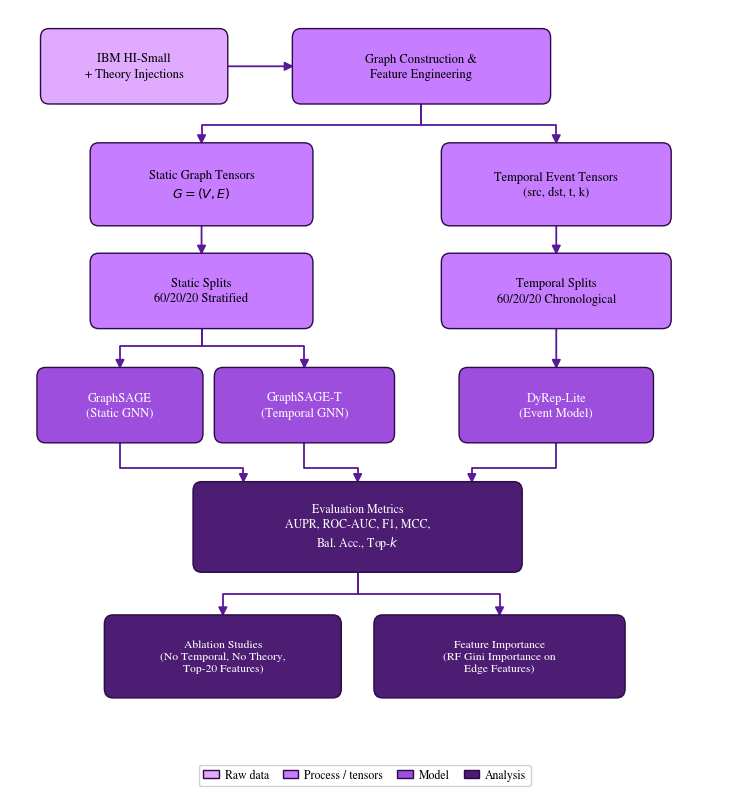

Source code (Python): (Note: this script raises an exception after producing the figure.)
import matplotlib
matplotlib.use("Agg")
import matplotlib.pyplot as plt
from matplotlib.path import Path
from matplotlib.patches import FancyBboxPatch, FancyArrowPatch, Patch

COLORS = {
    "raw":      "#e0aaff",
    "process":  "#c77dff",
    "model":    "#9d4edd",
    "analysis": "#4c1d73",
}
TEXT = {"raw": "black", "process": "black", "model": "white", "analysis": "white"}
EDGE_COLOR = "#5a189a"

plt.rcParams.update({
    "font.family": "serif",
    "font.serif": ["Times New Roman", "Nimbus Roman", "Liberation Serif", "DejaVu Serif"],
    "font.size": 9.5,
})

fig, ax = plt.subplots(figsize=(7.2, 8.0))
ax.set_xlim(0, 10)
ax.set_ylim(-0.15, 9.85)
ax.axis("off")

boxes = {}

def add_box(name, x, y, w, h, label, kind, fontsize=9.0):
    box = FancyBboxPatch(
        (x - w / 2, y - h / 2), w, h,
        boxstyle="round,pad=0.02,rounding_size=0.12",
        linewidth=1.0, edgecolor="#2b0a45",
        facecolor=COLORS[kind], zorder=3,
    )
    ax.add_patch(box)
    ax.text(x, y, label, ha="center", va="center", fontsize=fontsize,
             color=TEXT[kind], zorder=4, linespacing=1.35)
    boxes[name] = (x, y, w, h)

def pt(name, side, frac=0.0):
    x, y, w, h = boxes[name]
    if side == "top":
        return (x + frac * w, y + h / 2)
    if side == "bottom":
        return (x + frac * w, y - h / 2)
    if side == "left":
        return (x - w / 2, y)
    if side == "right":
        return (x + w / 2, y)

def straight(src, srcside, dst, dstside):
    p1, p2 = pt(src, srcside), pt(dst, dstside)
    patch = FancyArrowPatch(p1, p2, arrowstyle="-|>", mutation_scale=13,
                             linewidth=1.3, color=EDGE_COLOR, zorder=2,
                             shrinkA=0, shrinkB=0)
    ax.add_patch(patch)

def elbow(src, srcside, dst, dstside, drop=0.3, dst_frac=0.0):
    p1 = pt(src, srcside)
    p2 = pt(dst, dstside, frac=dst_frac)
    ymid = p1[1] - drop
    verts = [p1, (p1[0], ymid), (p2[0], ymid), p2]
    codes = [Path.MOVETO, Path.LINETO, Path.LINETO, Path.LINETO]
    path = Path(verts, codes)
    patch = FancyArrowPatch(path=path, arrowstyle="-|>", mutation_scale=13,
                             linewidth=1.3, color=EDGE_COLOR, zorder=2,
                             shrinkA=0, shrinkB=0)
    ax.add_patch(patch)

# ---------------------------------------------------------------------------
# NODES
# ---------------------------------------------------------------------------
add_box("raw", 1.75, 9.1, 2.6, 0.95, "IBM HI-Small\n+ Theory Injections", "raw")
add_box("construct", 5.8, 9.1, 3.6, 0.95, "Graph Construction &\nFeature Engineering", "process")

add_box("static", 2.7, 7.55, 3.1, 1.05, "Static Graph Tensors\n$G=(V,E)$", "process")
add_box("temporal", 7.7, 7.55, 3.2, 1.05, "Temporal Event Tensors\n(src, dst, t, k)", "process")

add_box("split_static", 2.7, 6.15, 3.1, 0.95, "Static Splits\n60/20/20 Stratified", "process")
add_box("split_temp", 7.7, 6.15, 3.2, 0.95, "Temporal Splits\n60/20/20 Chronological", "process")

add_box("sage", 1.55, 4.65, 2.3, 0.95, "GraphSAGE\n(Static GNN)", "model")
add_box("sage_t", 4.15, 4.65, 2.5, 0.95, "GraphSAGE-T\n(Temporal GNN)", "model")
add_box("dyrep", 7.7, 4.65, 2.7, 0.95, "DyRep-Lite\n(Event Model)", "model")

add_box("metrics", 4.9, 3.05, 4.6, 1.15,
        "Evaluation Metrics\nAUPR, ROC-AUC, F1, MCC,\nBal. Acc., Top-$k$", "analysis", fontsize=8.6)

add_box("ablations", 3.0, 1.35, 3.3, 1.05, "Ablation Studies\n(No Temporal, No Theory,\nTop-20 Features)", "analysis", fontsize=8.4)
add_box("featimp", 6.9, 1.35, 3.5, 1.05, "Feature Importance\n(RF Gini Importance on\nEdge Features)", "analysis", fontsize=8.4)

# ---------------------------------------------------------------------------
# EDGES
# ---------------------------------------------------------------------------
straight("raw", "right", "construct", "left")

elbow("construct", "bottom", "static", "top", drop=0.3)
elbow("construct", "bottom", "temporal", "top", drop=0.3)

straight("static", "bottom", "split_static", "top")
straight("temporal", "bottom", "split_temp", "top")

elbow("split_static", "bottom", "sage", "top", drop=0.25)
elbow("split_static", "bottom", "sage_t", "top", drop=0.25)
straight("split_temp", "bottom", "dyrep", "top")

elbow("sage", "bottom", "metrics", "top", drop=0.35, dst_frac=-0.35)
elbow("sage_t", "bottom", "metrics", "top", drop=0.35)
elbow("dyrep", "bottom", "metrics", "top", drop=0.35, dst_frac=0.35)

elbow("metrics", "bottom", "ablations", "top", drop=0.3)
elbow("metrics", "bottom", "featimp", "top", drop=0.3)

# ---------------------------------------------------------------------------
# LEGEND
# ---------------------------------------------------------------------------
legend_elems = [
    Patch(facecolor=COLORS["raw"], edgecolor="#2b0a45", label="Raw data"),
    Patch(facecolor=COLORS["process"], edgecolor="#2b0a45", label="Process / tensors"),
    Patch(facecolor=COLORS["model"], edgecolor="#2b0a45", label="Model"),
    Patch(facecolor=COLORS["analysis"], edgecolor="#2b0a45", label="Analysis"),
]
fig.legend(handles=legend_elems, loc="lower center", ncol=4,
           bbox_to_anchor=(0.5, 0.015), frameon=True, fontsize=8.5,
           handlelength=1.3, handletextpad=0.5, columnspacing=1.2, framealpha=0.9)

fig.tight_layout(pad=0.4, rect=[0, 0.035, 1, 1])
fig.savefig("/tmp/pipeline_fig/experimental_pipeline.png", dpi=300, bbox_inches="tight", pad_inches=0.05)
fig.savefig("/tmp/pipeline_fig/experimental_pipeline.pdf", bbox_inches="tight", pad_inches=0.05)
print("done")
